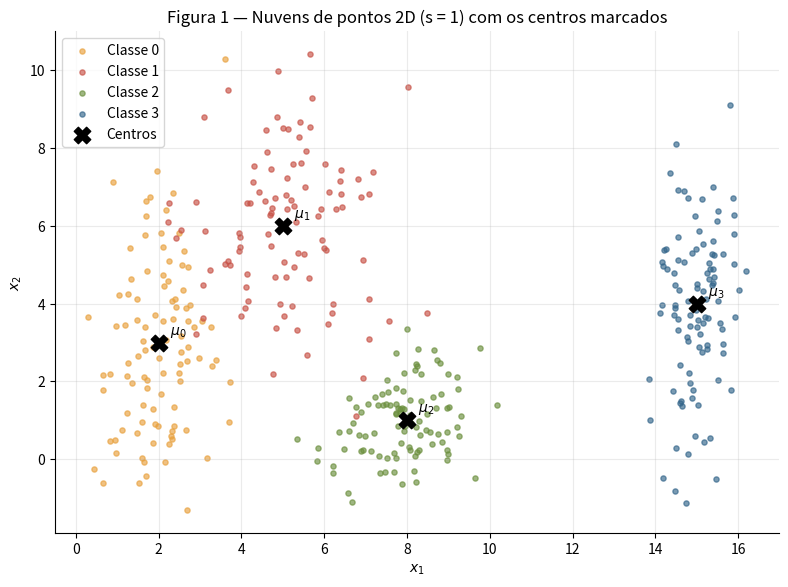
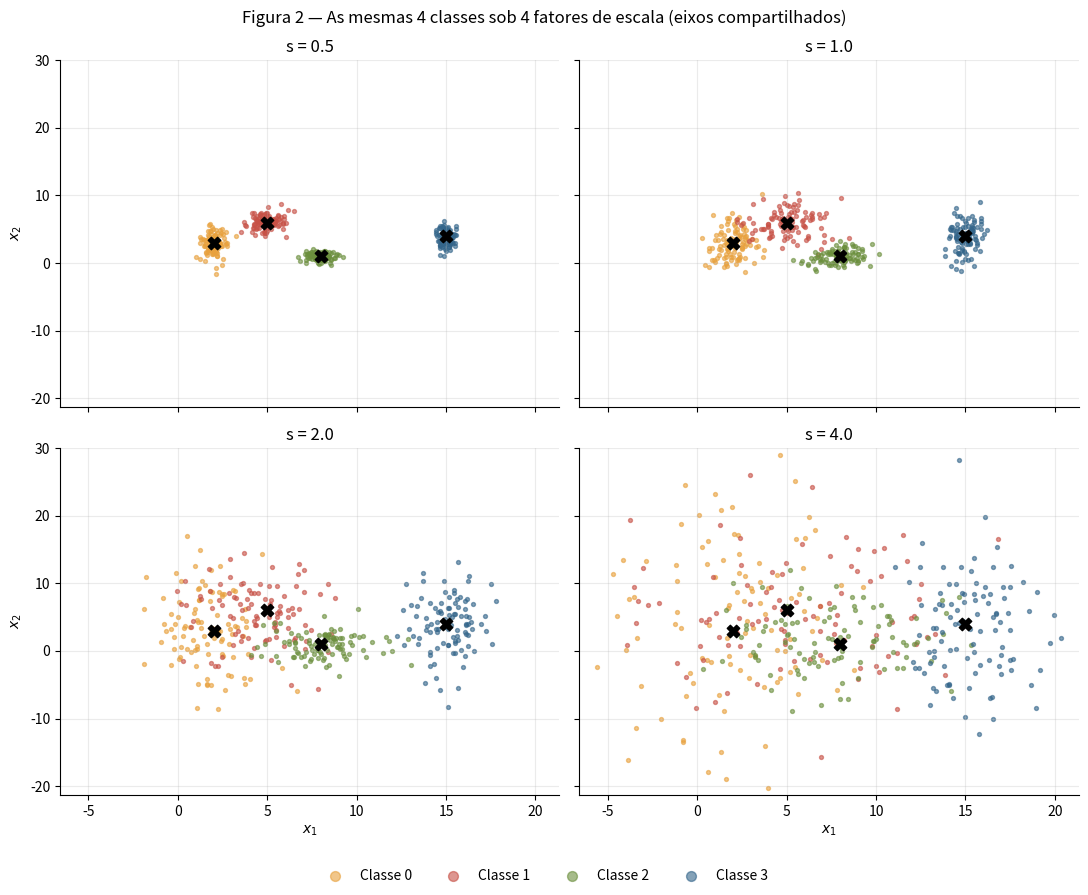
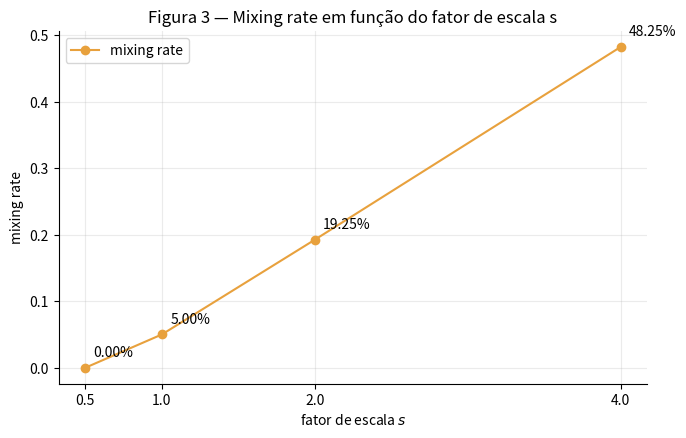
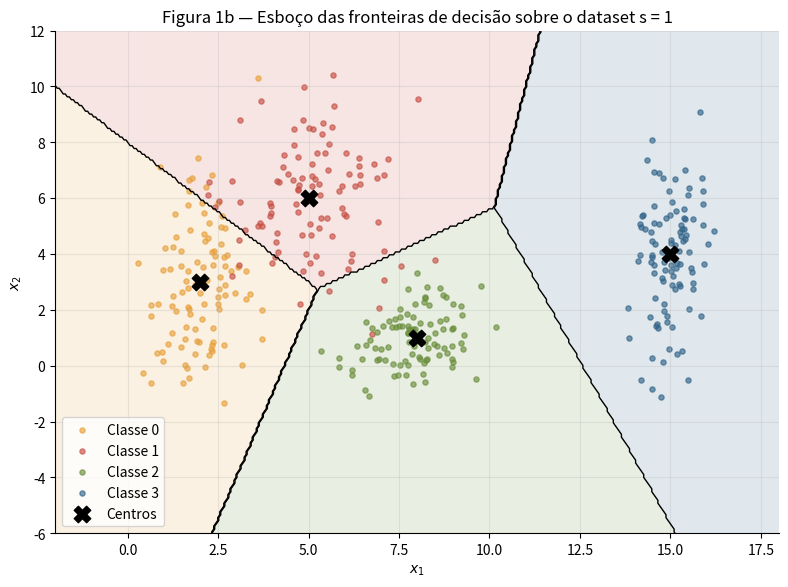

The matplotlib source for these figures, in order:
# %% [markdown]
# # Exercício 1 — Nuvens de pontos: geometria e dispersão em 2D
#
# A ideia aqui é gerar nuvens de pontos 2D e **medir** o quanto elas se misturam antes
# de pensar em qualquer rede. Uso a mesma seed do começo ao fim:
# `rng = np.random.default_rng(42)`.

# %%
import numpy as np
import pandas as pd
import matplotlib.pyplot as plt

rng = np.random.default_rng(42)  # mesma seed em todo o notebook

# identidade visual dos meus gráficos: paleta fixa + eixos limpos
CORES = ["#E8A13D", "#C75146", "#6B8F3D", "#33658A"]  # âmbar, telha, oliva, aço
plt.rcParams.update({
    "axes.spines.top": False, "axes.spines.right": False,
    "axes.grid": True, "grid.alpha": 0.25,
    "axes.prop_cycle": plt.cycler(color=CORES),
    "figure.dpi": 110,
})

# %% [markdown]
# ## A — Gerar as nuvens
#
# Parâmetros do enunciado: 4 classes, 100 pontos cada, com média e desvio-padrão
# **por eixo** (nada de gaussiana esférica aqui).

# %%
MEDIAS = np.array([[2, 3], [5, 6], [8, 1], [15, 4]], dtype=float)
DESVIOS = np.array([[0.8, 2.5], [1.2, 1.9], [0.9, 0.9], [0.5, 2.0]], dtype=float)

# 100 pontos por classe: cada eixo com sua média e desvio próprios
X1 = np.vstack([rng.normal(MEDIAS[k], DESVIOS[k], size=(100, 2)) for k in range(4)])
y1 = np.repeat(np.arange(4), 100)
print("dataset:", X1.shape, "| classes:", np.bincount(y1))

# %%
fig, ax = plt.subplots(figsize=(8, 6))
for k in range(4):
    ax.scatter(X1[y1 == k, 0], X1[y1 == k, 1], s=14, alpha=0.65, color=CORES[k],
               label=f"Classe {k}")
ax.scatter(MEDIAS[:, 0], MEDIAS[:, 1], marker="X", s=140, color="black", zorder=5,
           label="Centros")
for k in range(4):
    ax.annotate(f"$\\mu_{k}$", MEDIAS[k], textcoords="offset points", xytext=(8, 6))
ax.set_title("Figura 1 — Nuvens de pontos 2D (s = 1) com os centros marcados")
ax.set_xlabel("$x_1$")
ax.set_ylabel("$x_2$")
ax.legend()
plt.tight_layout()
plt.show()

# %% [markdown]
# O que me chama atenção de cara: a classe 0 ($\sigma = [0.8,\ 2.5]$) é um charuto
# vertical apontando direto para a classe 1, enquanto a classe 2 é quase redonda e a
# classe 3, lá em $\mu = [15, 4]$, vive isolada das outras.
#
# ## B — Mais ou menos espalhadas
#
# Agora as mesmas 4 classes, geradas 4 vezes, multiplicando **todos** os desvios por
# $s \in \{0.5,\ 1.0,\ 2.0,\ 4.0\}$. As médias não mudam — só o espalhamento. Para
# $s = 1$ reutilizo o dataset do item A (mesma amostra).

# %%
escalas = [0.5, 1.0, 2.0, 4.0]
dados = {1.0: (X1, y1)}  # s = 1 é o dataset do item A
for s in [0.5, 2.0, 4.0]:
    X = np.vstack([rng.normal(MEDIAS[k], DESVIOS[k] * s, size=(100, 2)) for k in range(4)])
    dados[s] = (X, np.repeat(np.arange(4), 100))

# limites de eixo iguais nos 4 subplots — senão a comparação mente
todos = np.vstack([dados[s][0] for s in escalas])
xlim = (todos[:, 0].min() - 1, todos[:, 0].max() + 1)
ylim = (todos[:, 1].min() - 1, todos[:, 1].max() + 1)

fig, axes = plt.subplots(2, 2, figsize=(11, 9), sharex=True, sharey=True)
for ax, s in zip(axes.ravel(), escalas):
    X, y = dados[s]
    for k in range(4):
        ax.scatter(X[y == k, 0], X[y == k, 1], s=8, alpha=0.6, color=CORES[k],
                   label=f"Classe {k}" if s == 0.5 else None)
    ax.scatter(MEDIAS[:, 0], MEDIAS[:, 1], marker="X", s=80, color="black", zorder=5)
    ax.set_title(f"s = {s}")
    ax.set_xlim(*xlim)
    ax.set_ylim(*ylim)
for ax in axes[-1]:
    ax.set_xlabel("$x_1$")
for ax in axes[:, 0]:
    ax.set_ylabel("$x_2$")
fig.suptitle("Figura 2 — As mesmas 4 classes sob 4 fatores de escala (eixos compartilhados)")
fig.legend(loc="lower center", ncol=5, frameon=False, markerscale=2.5)
plt.tight_layout(rect=(0, 0.04, 1, 1))
plt.show()

# %% [markdown]
# ### Razão de separação $r_{ij}$ em $s = 1$
#
# $$ r_{ij} = \frac{\lVert \mu_i - \mu_j \rVert}{\bar{\sigma}_i + \bar{\sigma}_j},
# \qquad \bar{\sigma}_k = \frac{\sigma_{k,x} + \sigma_{k,y}}{2} $$

# %%
sigma_barra = DESVIOS.mean(axis=1)  # dispersão média de cada classe

linhas = []
for i in range(4):
    for j in range(i + 1, 4):
        dist = np.linalg.norm(MEDIAS[i] - MEDIAS[j])
        r = dist / (sigma_barra[i] + sigma_barra[j])
        linhas.append({"par": f"({i}, {j})", "‖μi − μj‖": round(dist, 3),
                       "σ̄i + σ̄j": round(sigma_barra[i] + sigma_barra[j], 2),
                       "r_ij": round(r, 3)})
tabela_r = pd.DataFrame(linhas)
print(tabela_r.to_string(index=False))

menor = tabela_r.loc[tabela_r["r_ij"].idxmin()]
print(f"\nMenor razão: par {menor['par']} com r = {menor['r_ij']}")
print(f"Como r_ij ∝ 1/s, em s = 2 esse valor vira {menor['r_ij'] / 2:.3f}")

# %% [markdown]
# O par mais apertado é o **(0, 1)**, com $r_{01} = 1.326$ — todos os outros têm
# $r_{ij} \geq 2.38$. E aqui está o pulo do gato: como as médias não mudam com $s$,
# vale $r_{ij} \propto 1/s$. Então em $s = 2$ o menor valor vira
# $1.326 / 2 = \mathbf{0.663}$, sem eu precisar gerar um ponto sequer.
#
# ### Mixing rate
#
# Fração de pontos cujo centro mais próximo (entre as 4 médias teóricas) **não** é o da
# própria classe. É só comparar distâncias — nada é treinado.

# %%
mistura = {}
for s in escalas:
    X, y = dados[s]
    d2 = ((X[:, None, :] - MEDIAS[None, :, :]) ** 2).sum(axis=2)  # (400, 4)
    mistura[s] = float((d2.argmin(axis=1) != y).mean())
    print(f"mixing rate (s = {s}): {mistura[s]:.4f}  ({int(mistura[s] * 400)}/400 pontos)")

fig, ax = plt.subplots(figsize=(7, 4.5))
ax.plot(escalas, [mistura[s] for s in escalas], marker="o", color=CORES[0],
        label="mixing rate")
for s in escalas:
    ax.annotate(f"{mistura[s]:.2%}", (s, mistura[s]), textcoords="offset points",
                xytext=(6, 8))
ax.set_title("Figura 3 — Mixing rate em função do fator de escala s")
ax.set_xlabel("fator de escala $s$")
ax.set_ylabel("mixing rate")
ax.set_xticks(escalas)
ax.legend()
plt.tight_layout()
plt.show()

# %% [markdown]
# Deu: **0.00%** ($s{=}0.5$), **5.00%** ($s{=}1$), **19.25%** ($s{=}2$),
# **48.25%** ($s{=}4$).
#
# **A partir de que escala as retas param de funcionar?** A partir de $s = 2$. Em
# $s = 1$ a mistura é de 5% e mora quase toda no par (0, 1) — um conjunto de retas
# ainda dá conta do resto. Em $s = 2$ a mistura salta para 19.25% e o menor $r_{ij}$
# cai para **0.663**: a distância entre os centros 0 e 1 fica *menor* que a soma das
# dispersões médias, ou seja, as nuvens se atravessam e não existe arranjo de retas que
# escape de uma fração grande de erro. Em $s = 4$ ($r_{01} = 0.33$), quase metade dos
# pontos já está mais perto de um centro alheio.
#
# ## C — Análise

# %%
# Meu esboço das fronteiras: divido o plano pela regra do centro mais próximo
# (fronteiras retas — aproximação do que uma rede pequena aprenderia)
gx, gy = np.meshgrid(np.linspace(*xlim, 500), np.linspace(*ylim, 500))
grade = np.stack([gx.ravel(), gy.ravel()], axis=1)
Z = ((grade[:, None, :] - MEDIAS[None, :, :]) ** 2).sum(axis=2).argmin(axis=1).reshape(gx.shape)

fig, ax = plt.subplots(figsize=(8, 6))
ax.contourf(gx, gy, Z, levels=[-0.5, 0.5, 1.5, 2.5, 3.5], colors=CORES, alpha=0.15)
ax.contour(gx, gy, Z, levels=[0.5, 1.5, 2.5], colors="black", linewidths=1)
for k in range(4):
    ax.scatter(X1[y1 == k, 0], X1[y1 == k, 1], s=14, alpha=0.65, color=CORES[k],
               label=f"Classe {k}")
ax.scatter(MEDIAS[:, 0], MEDIAS[:, 1], marker="X", s=140, color="black", zorder=5,
           label="Centros")
ax.set_title("Figura 1b — Esboço das fronteiras de decisão sobre o dataset s = 1")
ax.set_xlabel("$x_1$")
ax.set_ylabel("$x_2$")
ax.set_xlim(-2, 18)
ax.set_ylim(-6, 12)
ax.legend(loc="lower left")
plt.tight_layout()
plt.show()

# %% [markdown]
# **Sobreposição em $s = 1$.** A única briga de verdade é entre as classes 0 e 1
# ($r_{01} = 1.326$): a cauda vertical da 0 invade a nuvem da 1. Os outros pares têm
# $r_{ij} \geq 2.38$ e mal se encostam.
#
# **Uma única fronteira linear resolve?** Não — uma reta corta o plano em só duas
# regiões, e eu tenho 4 classes. **Um conjunto de retas?** Quase: a partição da
# Figura 1b acerta 95% dos pontos; os 5% que sobram estão na zona 0–1, onde as
# distribuições se sobrepõem de fato.
#
# **O esboço.** As fronteiras da Figura 1b são o que eu espero de uma rede treinada:
# cortes aproximadamente retos entre centros vizinhos. Com mais capacidade ela curvaria
# o corte 0–1 (a classe 0 é bem mais esticada em $x_2$ que a 1), mas nenhuma fronteira
# elimina a região onde as duas densidades se misturam.
#
# **Ligando com o item B.** Quanto maior a dispersão, maior a área onde as densidades
# das classes se sobrepõem — e ali qualquer classificador erra, por melhor que seja.
# Esse é o **erro irredutível**, que pertence aos dados: a mixing rate de
# 5% → 19% → 48% é exatamente essa região crescendo.
#
# ---
#
# > **O que eu tiro daqui:** a dificuldade de classificar é geométrica e dá para medir
# > antes de treinar qualquer coisa. O que importa é a distância entre centros
# > **relativa à dispersão** ($r_{ij}$), não a absoluta — e quando $r_{ij}$ cai abaixo
# > de ~1, as nuvens se atravessam e nasce um erro que nenhuma arquitetura remove.
